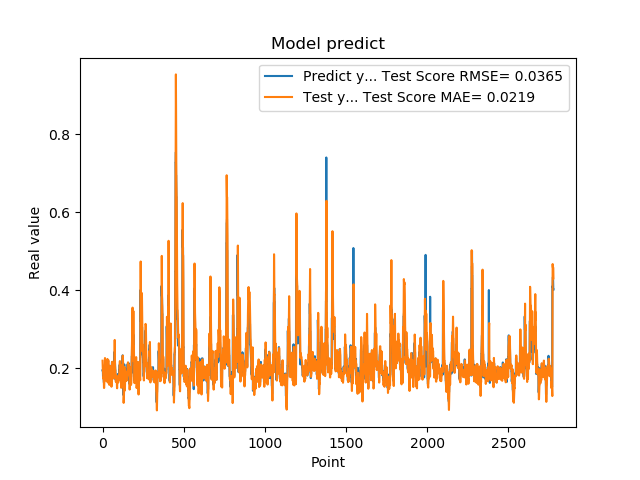

The file beside this chart, header and first rows:
1.948629021644592285e-01, 2.194205889364719275e-01
1.948629021644592285e-01, 2.068653461010819816e-01
1.922753006219864169e-01, 1.936204512232706787e-01
1.779100298881530762e-01, 1.917399778488865503e-01
1.779100298881530762e-01, 1.816161288241256722e-01
1.810636967420578003e-01, 1.732317920277416934e-01
1.810636967420578003e-01, 1.752500494027681432e-01
1.680064052343368530e-01, 1.772937158491462717e-01
1.635809391736984530e-01, 1.636874239480682891e-01
1.635809391736984530e-01, 1.494412548574709787e-01
1.706920862197875977e-01, 1.493408302787991859e-01
1.706920862197875977e-01, 1.616251107245906260e-01
1.916799396276473999e-01, 1.742342322494769002e-01
2.085516005754470825e-01, 1.796792797015219212e-01
2.085516005754470825e-01, 2.051070806456086748e-01
2.058236002922058105e-01, 2.261871380739656767e-01
2.058236002922058105e-01, 2.200395825656972226e-01
1.828240007162094116e-01, 2.135229009704791847e-01
1.857409924268722534e-01, 1.952189300889469736e-01
1.857409924268722534e-01, 1.796421476848432397e-01
1.775099337100982666e-01, 1.822939262083338452e-01
1.775099337100982666e-01, 1.751742189020588647e-01
1.752161234617232999e-01, 1.678187827789159592e-01
1.971126049757004062e-01, 1.684450267172842575e-01
1.971126049757004062e-01, 1.819594043350825641e-01
1.845117062330246249e-01, 1.947194804518246891e-01
1.845117062330246249e-01, 1.863258946615360401e-01
1.984785944223403931e-01, 1.775804476919141672e-01
2.143009155988692960e-01, 1.905987062396503340e-01
2.143009155988692960e-01, 2.138580841575937752e-01
1.841159015893935880e-01, 2.238544918019685637e-01
1.841159015893935880e-01, 1.934503795039060059e-01
2.104043960571289062e-01, 1.633639433707078648e-01
2.032361328601836881e-01, 1.883738101763186568e-01
2.032361328601836881e-01, 2.166755763402409274e-01
2.088565975427627841e-01, 2.192607396240928985e-01
2.088565975427627841e-01, 2.198353030238210659e-01
1.960448026657104492e-01, 2.203135244372264878e-01
1.900728046894073209e-01, 2.024770639954505402e-01
1.900728046894073209e-01, 1.825785956129750420e-01
1.658952832221984863e-01, 1.805842400578297757e-01
1.658952832221984863e-01, 1.689079007061867477e-01
1.872539073228836337e-01, 1.572661613847323170e-01
1.852532625198364535e-01, 1.675610134494037173e-01
1.852532625198364535e-01, 1.768079345728579277e-01
1.799222826957702359e-01, 1.756062264351131164e-01
1.799222826957702359e-01, 1.763387084698266605e-01
2.012764066457748136e-01, 1.771747320213283849e-01
1.978618204593658725e-01, 1.964820146776823095e-01
1.978618204593658725e-01, 2.061703316429134847e-01
1.950792670249938965e-01, 1.949504820329394650e-01
1.950792670249938965e-01, 1.933910151831182145e-01
1.711323857307434082e-01, 1.917998761144664999e-01
1.623787879943847379e-01, 1.779431157915316308e-01
1.623787879943847379e-01, 1.582021659562153904e-01
1.677809953689575195e-01, 1.525727208330032170e-01
1.677809953689575195e-01, 1.583926463124200879e-01
2.059821039438247958e-01, 1.643403938845676981e-01
2.158481031656265259e-01, 1.891923691840943778e-01
2.158481031656265259e-01, 2.160627287495642812e-01
2.141157686710357111e-01, 2.166567637060308749e-01
... 2,719 more rows
